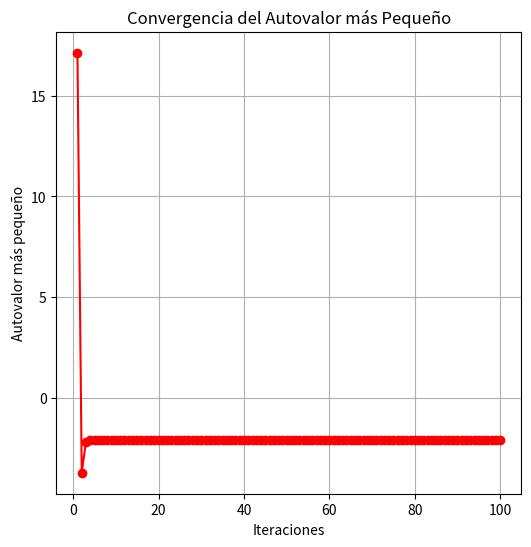

Reproduce this figure in Python.
# [redacted]
# [redacted]
# [redacted]
import matplotlib.pyplot as plt
import random

class PotenciaInversa:
    def __init__(self, matriz, tolerancia=1e-6, iteraciones=100):
        self.matriz = matriz
        self.tolerancia = tolerancia
        self.iteraciones = iteraciones
        self.filas = len(matriz)
        self.columnas = len(matriz[0])
        self.matriz_inversa = self.inversa()

    def inversa(self):
        matriz = [i[:] for i in self.matriz]
        identidad = [[1 if i == j else 0 for j in range(self.columnas)] for i in range(self.filas)]

        if self.filas != self.columnas:
            return None

        for i in range(self.filas):
            pivote = matriz[i][i]
            if pivote == 0:
                return None

            for j in range(self.columnas):
                matriz[i][j] /= pivote
                identidad[i][j] /= pivote

            for k in range(self.filas):
                if k != i:
                    factor = matriz[k][i]
                    for j in range(self.columnas):
                        matriz[k][j] -= factor * matriz[i][j]
                        identidad[k][j] -= factor * identidad[i][j]

        return identidad

    def matriz_vector(self, matriz, vector):
        return [sum(matriz[i][j] * vector[j] for j in range(len(vector))) for i in range(len(matriz))]

    def norma(self, vector):
        return sum(i**2 for i in vector) ** 0.5

    def potencia(self):
        n = len(self.matriz)
        vector = [random.uniform(0, 1) for i in range(n)]
        norma_vector = self.norma(vector)
        vector = [x / norma_vector for x in vector]

        autovalores = []

        for _ in range(self.iteraciones):
            nuevo_vector = self.matriz_vector(self.matriz_inversa, vector) 
            lambda_inverso = sum(vector[i] * nuevo_vector[i] for i in range(n))
            autovalor = 1 / lambda_inverso  
            autovalores.append(autovalor)
            
            norma_nuevo = self.norma(nuevo_vector)
            nuevo_vector = [x / norma_nuevo for x in nuevo_vector]
            
            if self.norma([nuevo_vector[i] - vector[i] for i in range(n)]) < self.tolerancia:
                break
            
            vector = nuevo_vector

        return autovalores

matriz = [[random.randint(1, 9) for _ in range(2)] for _ in range(2)]
matriz = [[(matriz[i][j] + matriz[j][i]) // 2 for j in range(2)] for i in range(2)]

potencia = PotenciaInversa(matriz)
autovalores = potencia.potencia()

plt.figure(figsize=(6, 6))
plt.plot(range(1, len(autovalores) + 1), autovalores, marker='o', linestyle='-', color='r')
plt.xlabel("Iteraciones")
plt.ylabel("Autovalor más pequeño")
plt.title("Convergencia del Autovalor más Pequeño")
plt.grid()
plt.show()
